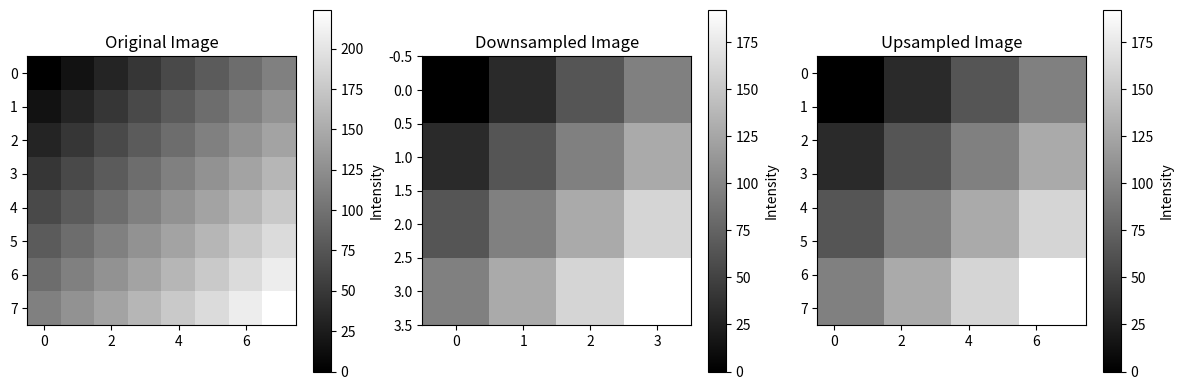

This figure's Python source:
import numpy as np
import matplotlib.pyplot as plt

def chroma_subsampling(ycbcr_image, sampling_format="4:2:0"):
    """
    Apply chroma subsampling to a YCbCr image.
    Supported formats: 4:4:4, 4:2:2, 4:2:0
    """
    y, cb, cr = ycbcr_image[:, :, 0], ycbcr_image[:, :, 1], ycbcr_image[:, :, 2]
    if sampling_format == "4:4:4":
        # No subsampling
        return y, cb, cr
    elif sampling_format == "4:2:2":
        # Horizontal subsampling
        cb = cb[:, ::2]
        cr = cr[:, ::2]
    elif sampling_format == "4:2:0":
        # Horizontal and vertical subsampling
        cb = cb[::2, ::2]
        cr = cr[::2, ::2]
    else:
        raise ValueError("Unsupported sampling format")
    return y, cb, cr

def down_sample(image):
    return image

def up_sample(image):
    return image

def downsample(image):
    """
    Downsamples the input image by taking every other pixel (4:2:0-like for one plane).
    """
    return image[::2, ::2]

def upsample(downsampled_image, original_shape):
    """
    Upsamples the downsampled image back to the original shape using nearest-neighbor interpolation.
    """
    h, w = original_shape
    upsampled_image = np.zeros((h, w), dtype=downsampled_image.dtype)
    for i in range(h):
        for j in range(w):
            upsampled_image[i, j] = downsampled_image[i // 2, j // 2]
    return upsampled_image

def main():

    test_image = np.zeros((8, 8), dtype=int)

    for i in range(8):
        for j in range(8):
            test_image[i, j] = (i + j) * 16

    downsampled = downsample(test_image)
    upsampled = upsample(downsampled, test_image.shape)

    # Display the results
    plt.figure(figsize=(12, 4))
    plt.subplot(1, 3, 1)
    plt.imshow(test_image, cmap='gray')
    plt.title("Original Image")
    plt.colorbar(label="Intensity")

    plt.subplot(1, 3, 2)
    plt.imshow(downsampled, cmap='gray')
    plt.title("Downsampled Image")
    plt.colorbar(label="Intensity")

    plt.subplot(1, 3, 3)
    plt.imshow(upsampled, cmap='gray')
    plt.title("Upsampled Image")
    plt.colorbar(label="Intensity")

    plt.tight_layout()
    plt.show()

    (downsampled, upsampled)

if __name__ == "__main__":
    main()